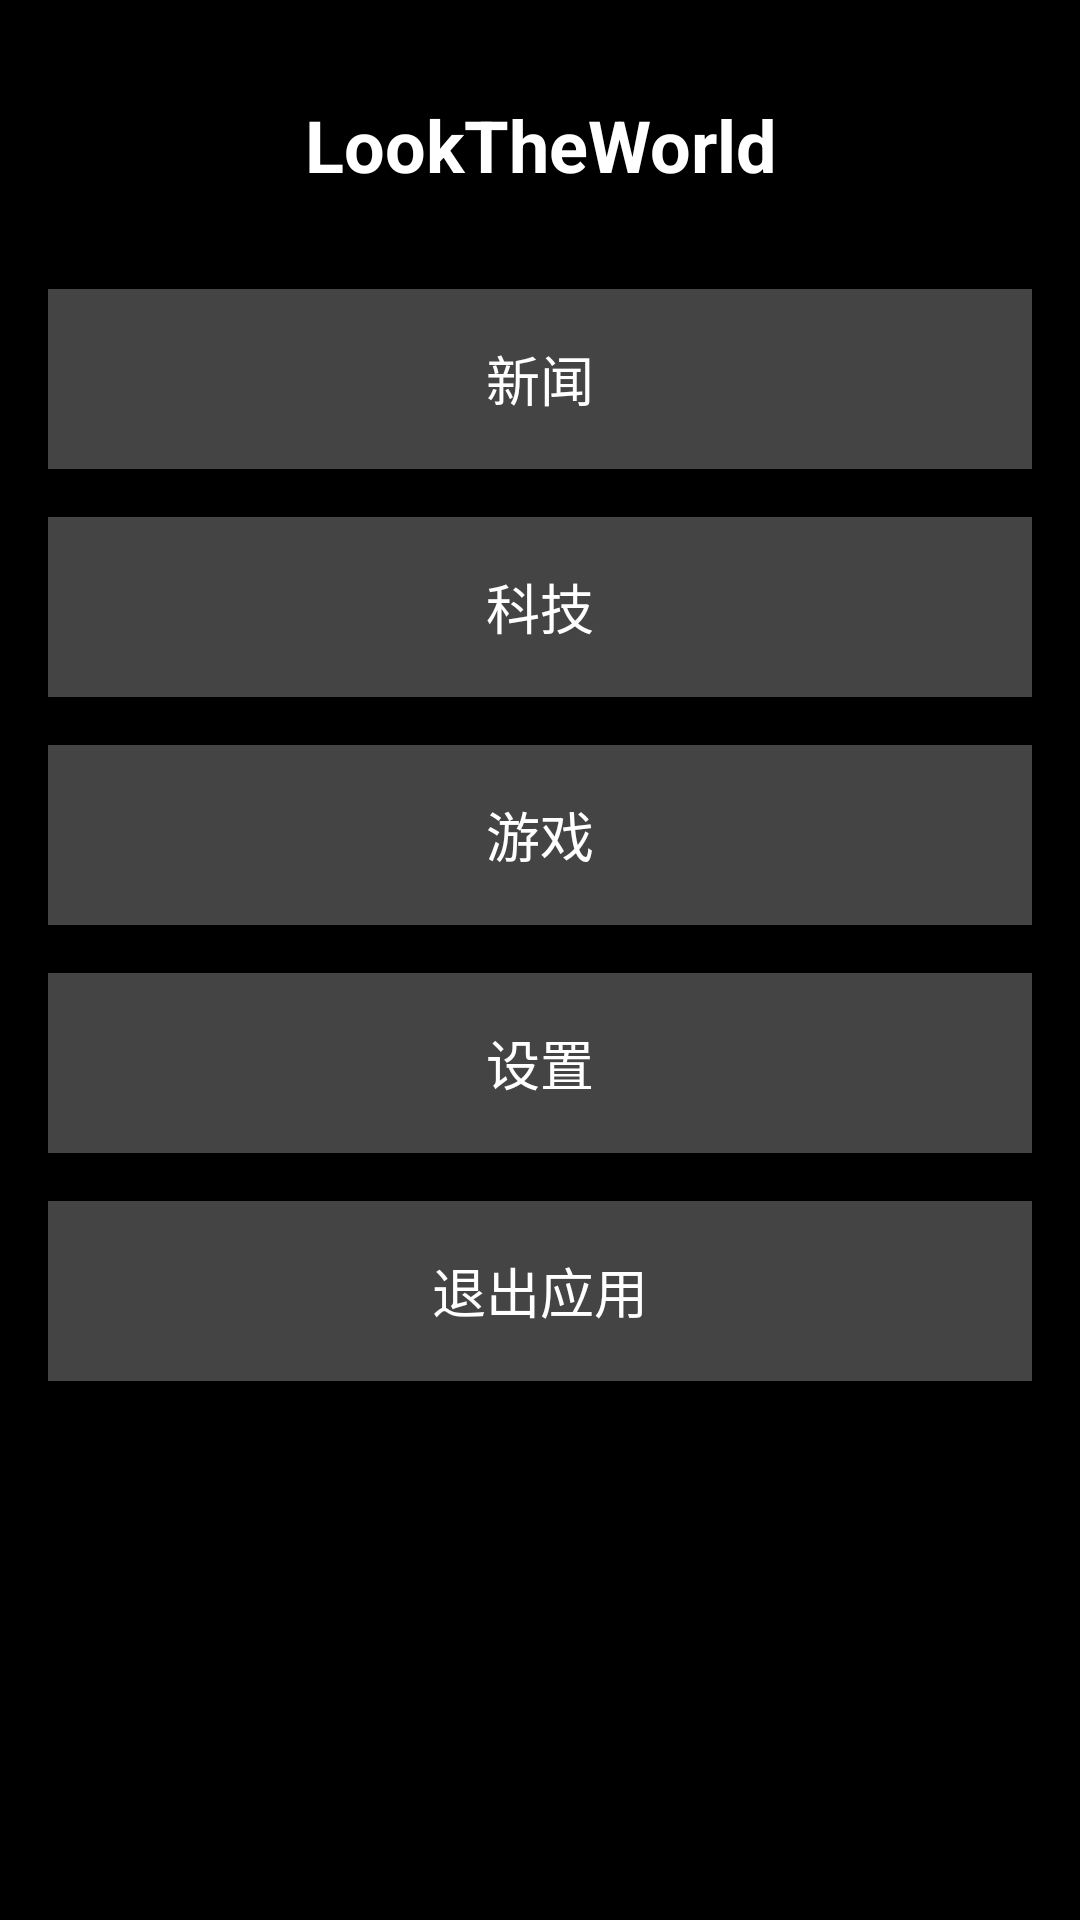

Write the Android layout XML for this screen, with the resource values it uses.
<!-- AndroidManifest.xml: application theme Theme.LookTheWorld -->
<!-- res/layout/activity_main.xml -->
<?xml version="1.0" encoding="utf-8"?>
<LinearLayout xmlns:android="http://schemas.android.com/apk/res/android"
    xmlns:app="http://schemas.android.com/apk/res-auto"
    android:layout_width="match_parent"
    android:layout_height="match_parent"
    android:orientation="vertical"
    android:background="@color/black">

    <ScrollView
        android:layout_width="match_parent"
        android:layout_height="match_parent"
        android:fillViewport="true">

        <LinearLayout
            android:layout_width="match_parent"
            android:layout_height="wrap_content"
            android:orientation="vertical"
            android:padding="16dp">

            <TextView
                android:layout_width="match_parent"
                android:layout_height="wrap_content"
                android:text="@string/app_name"
                android:textSize="24sp"
                android:textStyle="bold"
                android:textColor="@color/white"
                android:gravity="center"
                android:layout_marginBottom="32dp"
                android:layout_marginTop="16dp" />

            <Button
                android:id="@+id/buttonNews"
                android:layout_width="match_parent"
                android:layout_height="60dp"
                android:text="@string/news"
                android:textSize="18sp"
                android:textColor="@color/white"
                android:background="@color/button_gray"
                android:layout_marginBottom="16dp"
                style="?android:attr/borderlessButtonStyle" />

            <Button
                android:id="@+id/buttonTechnology"
                android:layout_width="match_parent"
                android:layout_height="60dp"
                android:text="@string/technology"
                android:textSize="18sp"
                android:textColor="@color/white"
                android:background="@color/button_gray"
                android:layout_marginBottom="16dp"
                style="?android:attr/borderlessButtonStyle" />

            <Button
                android:id="@+id/buttonGames"
                android:layout_width="match_parent"
                android:layout_height="60dp"
                android:text="@string/games"
                android:textSize="18sp"
                android:textColor="@color/white"
                android:background="@color/button_gray"
                android:layout_marginBottom="16dp"
                style="?android:attr/borderlessButtonStyle" />

            <Button
                android:id="@+id/buttonSettings"
                android:layout_width="match_parent"
                android:layout_height="60dp"
                android:text="@string/settings"
                android:textSize="18sp"
                android:textColor="@color/white"
                android:background="@color/button_gray"
                android:layout_marginBottom="16dp"
                style="?android:attr/borderlessButtonStyle" />

            <Button
                android:id="@+id/buttonExit"
                android:layout_width="match_parent"
                android:layout_height="60dp"
                android:text="退出应用"
                android:textSize="18sp"
                android:textColor="@color/white"
                android:background="@color/button_gray"
                style="?android:attr/borderlessButtonStyle" />

        </LinearLayout>

    </ScrollView>

</LinearLayout>
<!-- resources referenced by this layout -->
<resources>
  <color name="black">#FF000000</color>
  <color name="button_gray">#FF444444</color>
  <color name="white">#FFFFFFFF</color>
  <string name="app_name">LookTheWorld</string>
  <string name="games">游戏</string>
  <string name="news">新闻</string>
  <string name="settings">设置</string>
  <string name="technology">科技</string>
  <style name="Theme.LookTheWorld" parent="Theme.MaterialComponents.DayNight.NoActionBar">
          
          <item name="colorPrimary">@color/medium_gray</item>
          <item name="colorPrimaryVariant">@color/dark_gray</item>
          <item name="colorOnPrimary">@color/white</item>
          
          <item name="colorSecondary">@color/light_gray</item>
          <item name="colorSecondaryVariant">@color/medium_gray</item>
          <item name="colorOnSecondary">@color/white</item>
          
          <item name="android:statusBarColor" tools:targetApi="21">@color/black</item>
          
          <item name="android:windowBackground">@color/black</item>
          <item name="android:textColor">@color/white</item>
          <item name="colorSurface">@color/black</item>
          <item name="colorOnSurface">@color/white</item>
          
          <item name="windowActionBar">false</item>
          <item name="windowNoTitle">true</item>
          
      </style>
  <color name="medium_gray">#FF333333</color>
  <color name="dark_gray">#FF1E1E1E</color>
  <color name="light_gray">#FF666666</color>
</resources>
